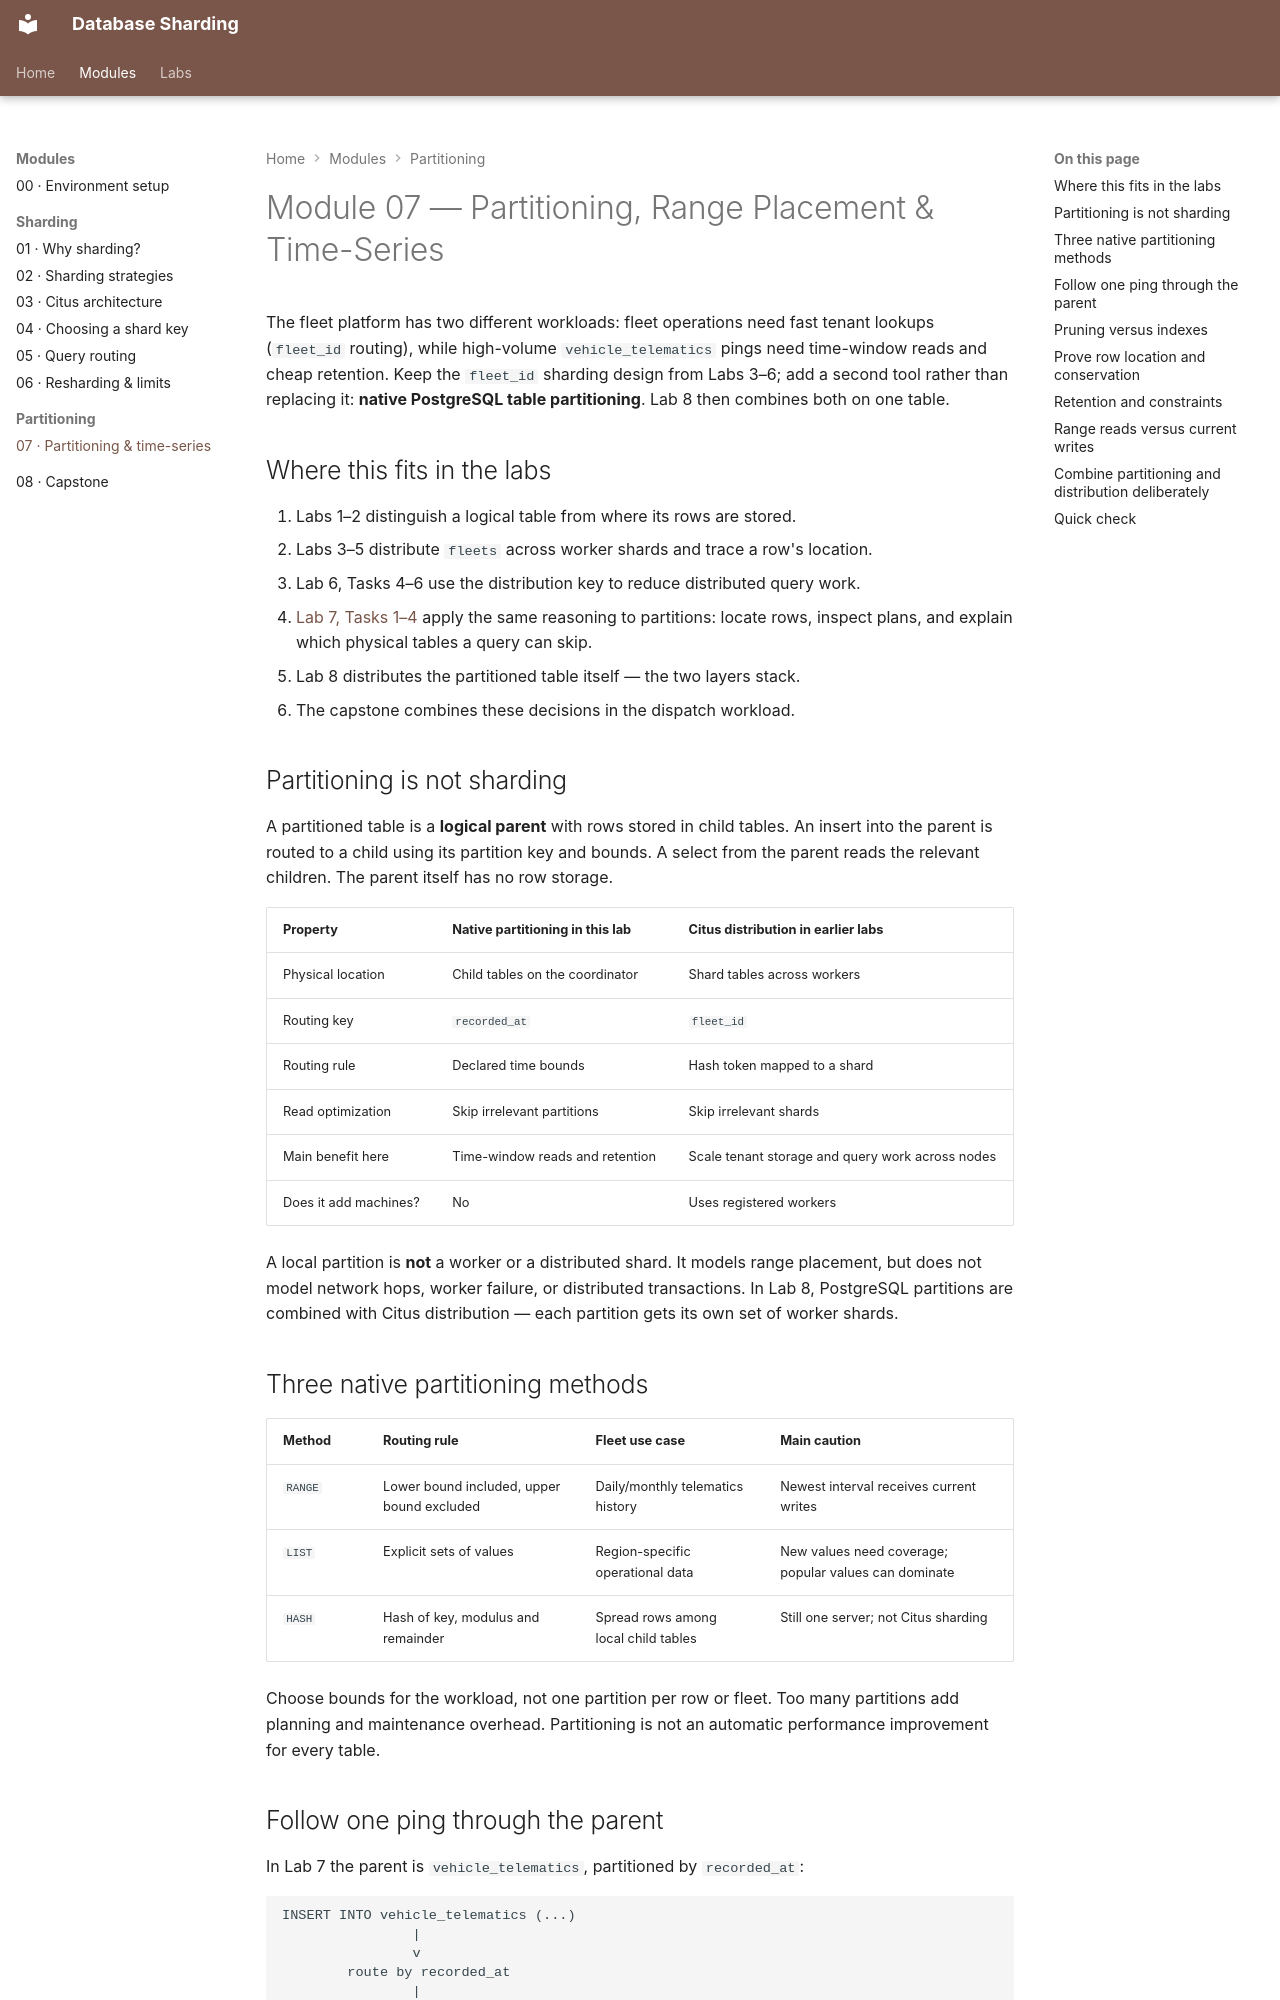

repository: nitinkc/db-sharding · page: modules/07-range-and-timeseries/index.html · generator: mkdocs

# Module 07 — Partitioning, Range Placement & Time-Series

The fleet platform has two different workloads: fleet operations need fast
tenant lookups (`fleet_id` routing), while high-volume `vehicle_telematics`
pings need time-window reads and cheap retention. Keep the `fleet_id` sharding
design from Labs 3–6; add a second tool rather than replacing it: **native
PostgreSQL table partitioning**. Lab 8 then combines both on one table.

## Where this fits in the labs

1. Labs 1–2 distinguish a logical table from where its rows are stored.
2. Labs 3–5 distribute `fleets` across worker shards and trace a row's location.
3. Lab 6, Tasks 4–6 use the distribution key to reduce distributed query work.
4. [Lab 7, Tasks 1–4](../labs/lab-07-range-partitioning.md#task-1-range-placement-build-a-range-partitioned-table)
   apply the same reasoning to partitions: locate rows, inspect plans, and
   explain which physical tables a query can skip.
5. Lab 8 distributes the partitioned table itself — the two layers stack.
6. The capstone combines these decisions in the dispatch workload.

## Partitioning is not sharding

A partitioned table is a **logical parent** with rows stored in child tables.
An insert into the parent is routed to a child using its partition key and
bounds. A select from the parent reads the relevant children. The parent itself
has no row storage.

| Property | Native partitioning in this lab | Citus distribution in earlier labs |
| --- | --- | --- |
| Physical location | Child tables on the coordinator | Shard tables across workers |
| Routing key | `recorded_at` | `fleet_id` |
| Routing rule | Declared time bounds | Hash token mapped to a shard |
| Read optimization | Skip irrelevant partitions | Skip irrelevant shards |
| Main benefit here | Time-window reads and retention | Scale tenant storage and query work across nodes |
| Does it add machines? | No | Uses registered workers |

A local partition is **not** a worker or a distributed shard. It models range
placement, but does not model network hops, worker failure, or distributed
transactions. In Lab 8, PostgreSQL partitions are combined with Citus
distribution — each partition gets its own set of worker shards.

## Three native partitioning methods

| Method | Routing rule | Fleet use case | Main caution |
| --- | --- | --- | --- |
| `RANGE` | Lower bound included, upper bound excluded | Daily/monthly telematics history | Newest interval receives current writes |
| `LIST` | Explicit sets of values | Region-specific operational data | New values need coverage; popular values can dominate |
| `HASH` | Hash of key, modulus and remainder | Spread rows among local child tables | Still one server; not Citus sharding |

Choose bounds for the workload, not one partition per row or fleet. Too many
partitions add planning and maintenance overhead. Partitioning is not an
automatic performance improvement for every table.
